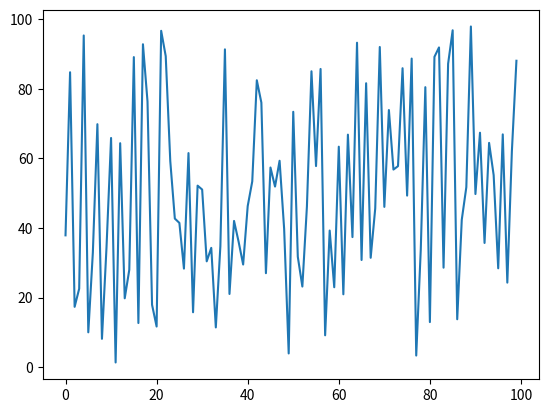
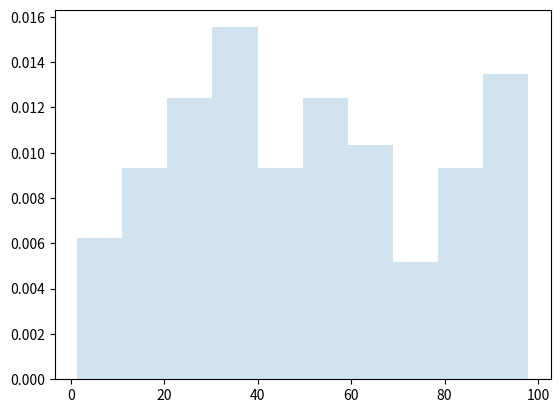
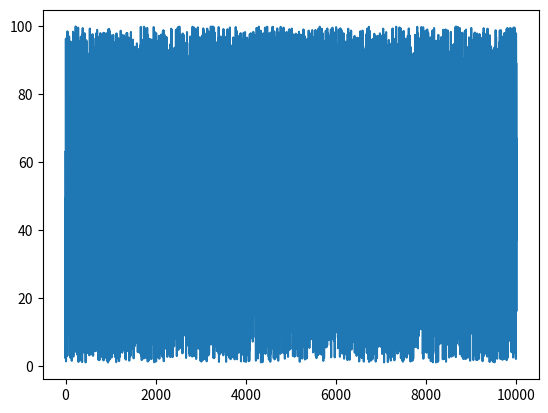
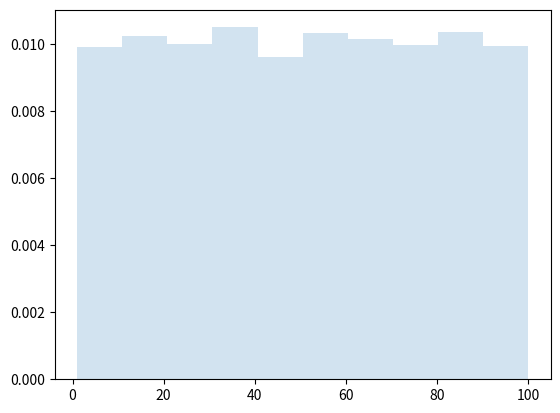

Recreate these plots in Python, in order.
import numpy as np
import matplotlib.pyplot as plt
a=1
b=100
N=100  
X1=np.random.uniform(a,b,N)
plt.plot(X1)
plt.show()
plt.figure()
plt.hist(X1, density=True, histtype='stepfilled', alpha=0.2)
plt.show()

a=1
b=100
N=10000  
X2=np.random.uniform(a,b,N)

plt.figure()
plt.plot(X2)
plt.show()

plt.figure()
plt.hist(X2, density=True, histtype='stepfilled', alpha=0.2)
plt.show()